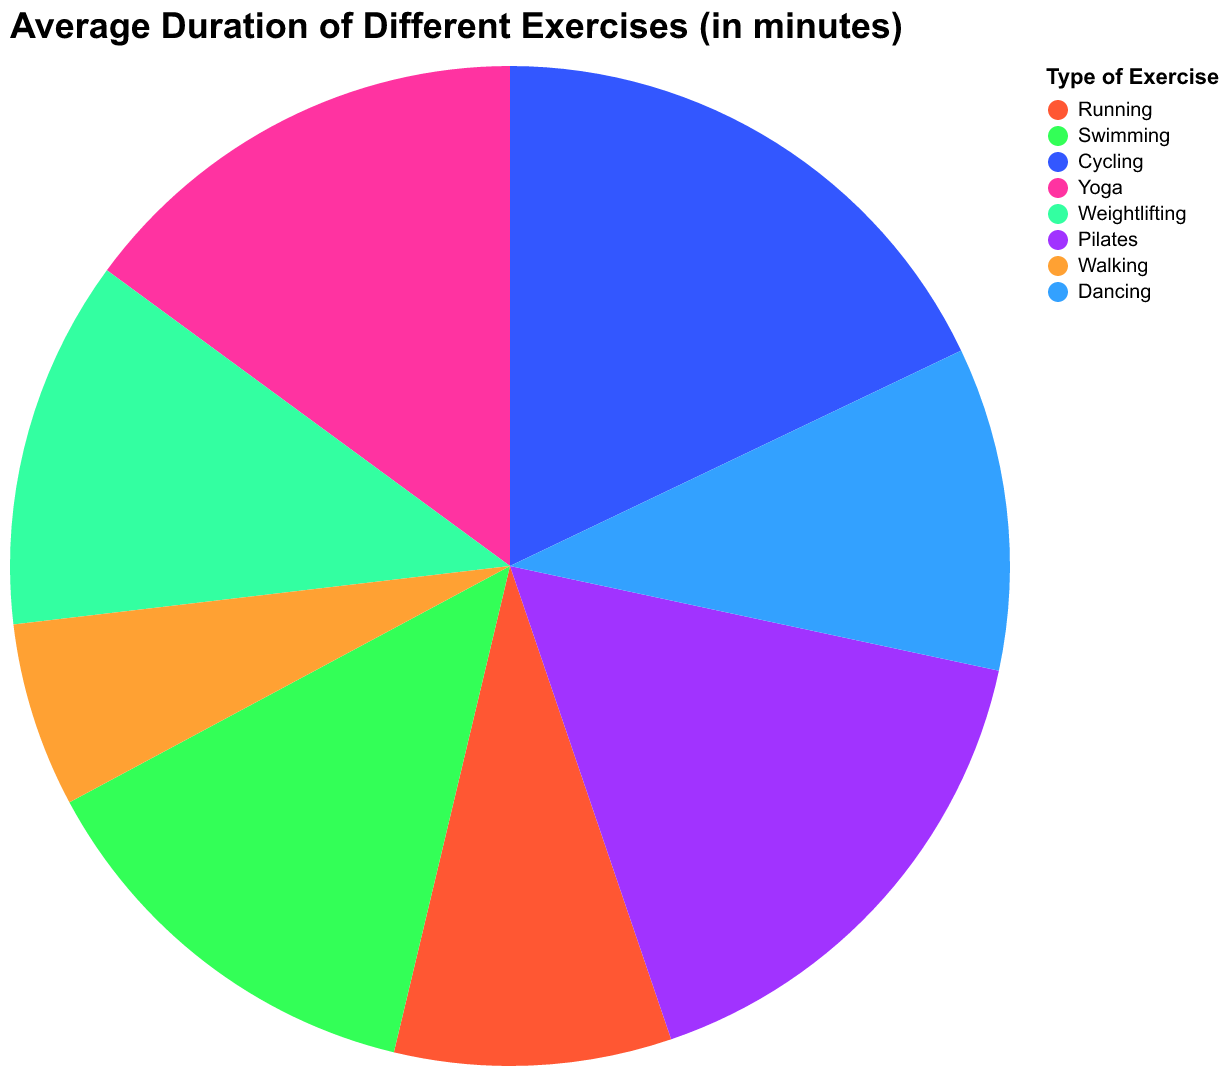

The data file committed next to this chart (first rows):
Exercise, Average Duration
Running, 30
Swimming, 45
Cycling, 60
Yoga, 50
Weightlifting, 40
Pilates, 55
Walking, 20
Dancing, 35
